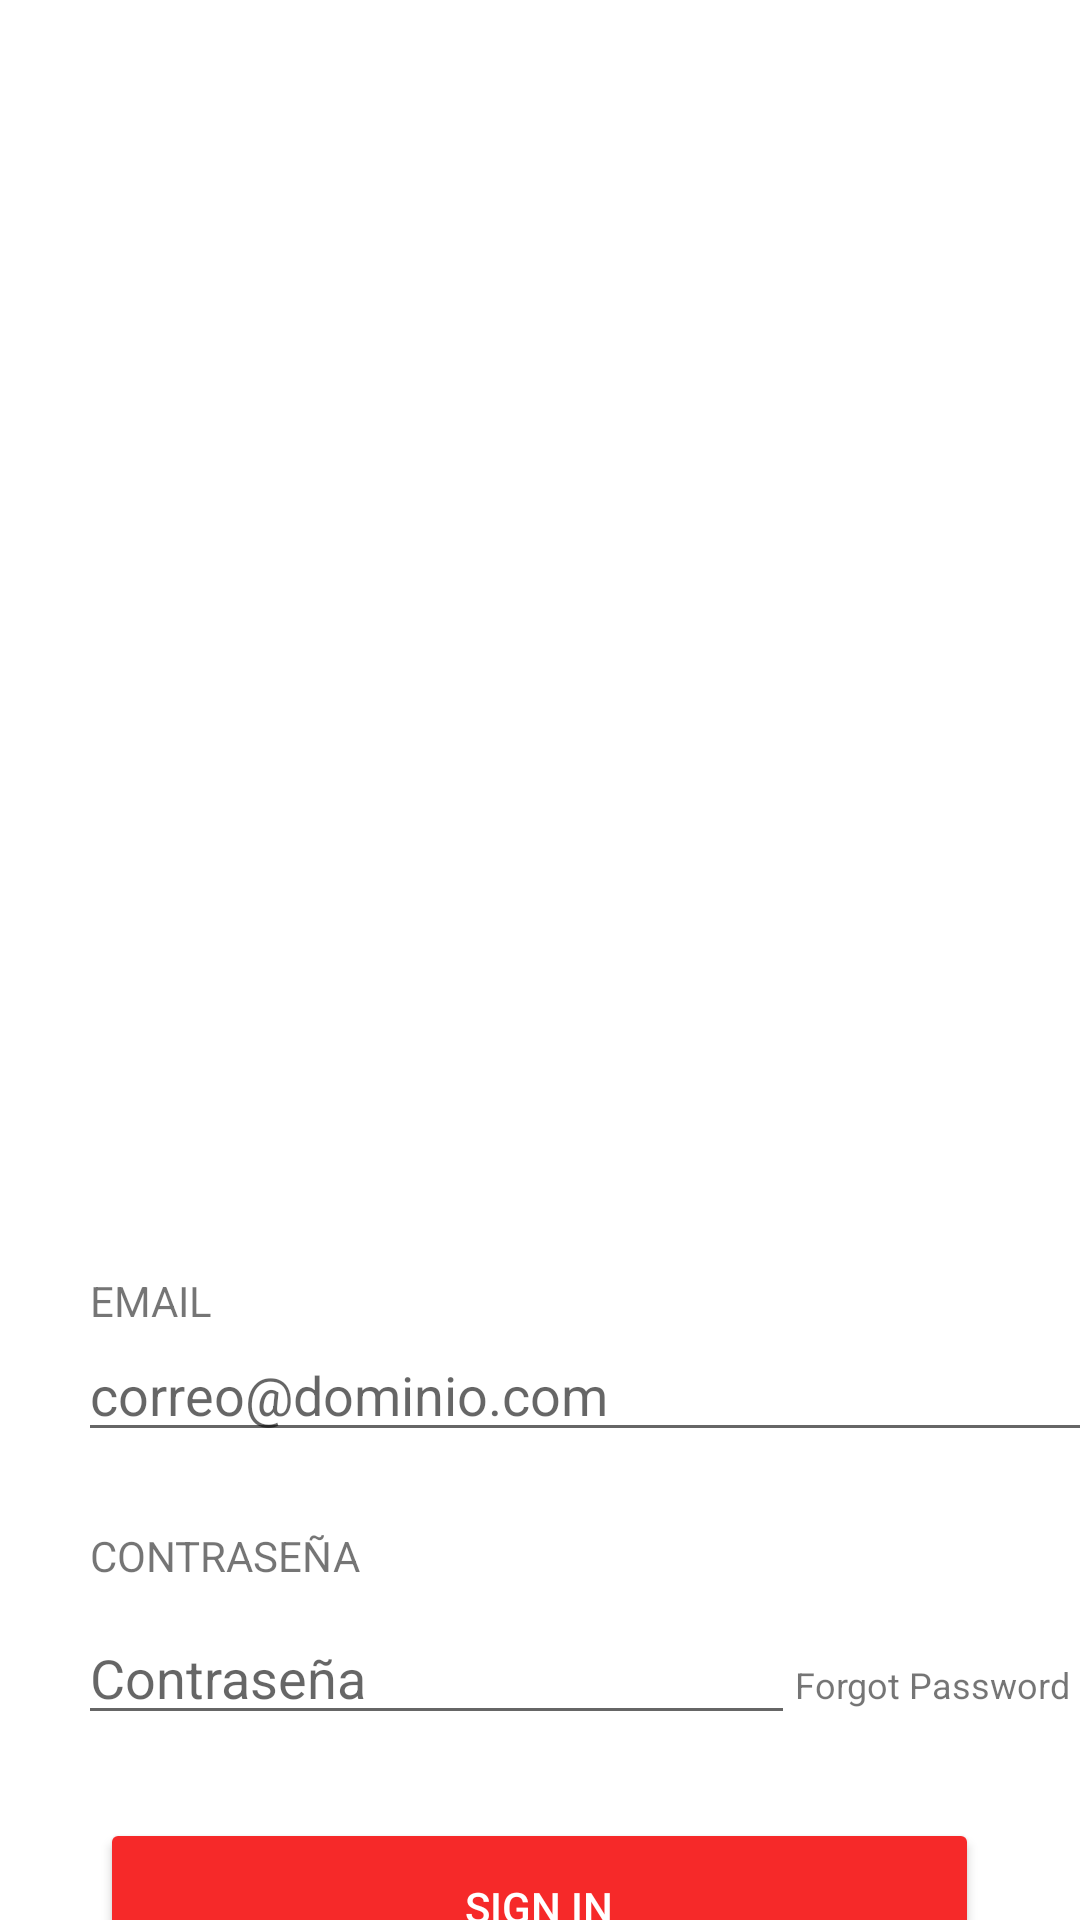

Android layout source for this screen:
<!-- AndroidManifest.xml: application theme Theme.AppCompat.Light.NoActionBar -->
<!-- res/layout/activity_main.xml -->
<?xml version="1.0" encoding="utf-8"?>
<LinearLayout xmlns:android="http://schemas.android.com/apk/res/android"
    xmlns:app="http://schemas.android.com/apk/res-auto"
    xmlns:tools="http://schemas.android.com/tools"
    android:id="@+id/linearLayout2"
    android:layout_width="match_parent"
    android:layout_height="match_parent"
    android:background="#FFFFFF"
    android:orientation="vertical"
    tools:context=".MainActivity">

    <LinearLayout
        android:layout_width="match_parent"
        android:layout_height="374dp"
        android:background="@drawable/ejemplo"></LinearLayout>

    <LinearLayout
        android:layout_width="match_parent"
        android:layout_height="60dp"
        android:layout_marginTop="50sp"
        android:orientation="vertical">

        <TextView
            android:id="@+id/textView3"
            android:layout_width="wrap_content"
            android:layout_height="wrap_content"
            android:layout_marginLeft="30sp"
            android:layout_weight="1"
            android:text="EMAIL" />

        <EditText
            android:id="@+id/editTextTextEmailAddress3"
            android:layout_width="360dp"
            android:layout_height="wrap_content"
            android:layout_marginLeft="26sp"
            android:layout_weight="1"
            android:ems="10"
            android:hint="correo@dominio.com"
            android:inputType="textEmailAddress" />

    </LinearLayout>

    <LinearLayout
        android:layout_width="match_parent"
        android:layout_height="72dp"
        android:layout_marginTop="25sp"
        android:orientation="vertical">

        <TextView
            android:id="@+id/textView2"
            android:layout_width="wrap_content"
            android:layout_height="wrap_content"
            android:layout_marginLeft="30sp"
            android:layout_weight="1"
            android:text="CONTRASEÑA" />

        <LinearLayout
            android:layout_width="match_parent"
            android:layout_height="35dp"
            android:layout_weight="1"
            android:orientation="horizontal">

            <EditText
                android:id="@+id/editTextTextPassword"
                android:layout_width="286dp"
                android:layout_height="wrap_content"
                android:layout_marginLeft="26sp"
                android:layout_weight="1"
                android:ems="10"
                android:hint="Contraseña"
                android:inputType="textPassword" />

            <TextView
                android:id="@+id/textView4"
                android:layout_width="142dp"
                android:layout_height="wrap_content"
                android:layout_weight="1"
                android:text="Forgot Password"
                android:textSize="12sp" />

        </LinearLayout>

    </LinearLayout>

    <LinearLayout
        android:layout_width="match_parent"
        android:layout_height="match_parent"
        android:layout_marginTop="25sp"
        android:orientation="vertical">

        <Button
            android:id="@+id/button"
            android:layout_width="293dp"
            android:layout_height="59dp"
            android:layout_gravity="center|center_vertical"
            android:backgroundTint="#F62929"

            android:gravity="center|center_horizontal"
            android:text="SIGN IN"
            android:textColor="@color/white" />

        <LinearLayout
            android:layout_width="match_parent"
            android:layout_height="match_parent"
            android:orientation="horizontal">

            <TextView
                android:id="@+id/textView"
                android:layout_width="251dp"
                android:layout_height="wrap_content"
                android:fontFamily="sans-serif-smallcaps"
                android:gravity="end"
                android:paddingTop="15sp"
                android:text="DON´T HAVE AN ACCOUNT? " />

            <TextView
                android:id="@+id/textView5"
                android:layout_width="188dp"
                android:layout_height="wrap_content"
                android:layout_weight="1"
                android:fontFamily="sans-serif-smallcaps"
                android:text="SIGN UP"
                android:textAllCaps="true"
                android:textStyle="bold" />
        </LinearLayout>

    </LinearLayout>
</LinearLayout>
<!-- resources referenced by this layout -->
<resources>
  <color name="white">#FFFFFFFF</color>
</resources>
